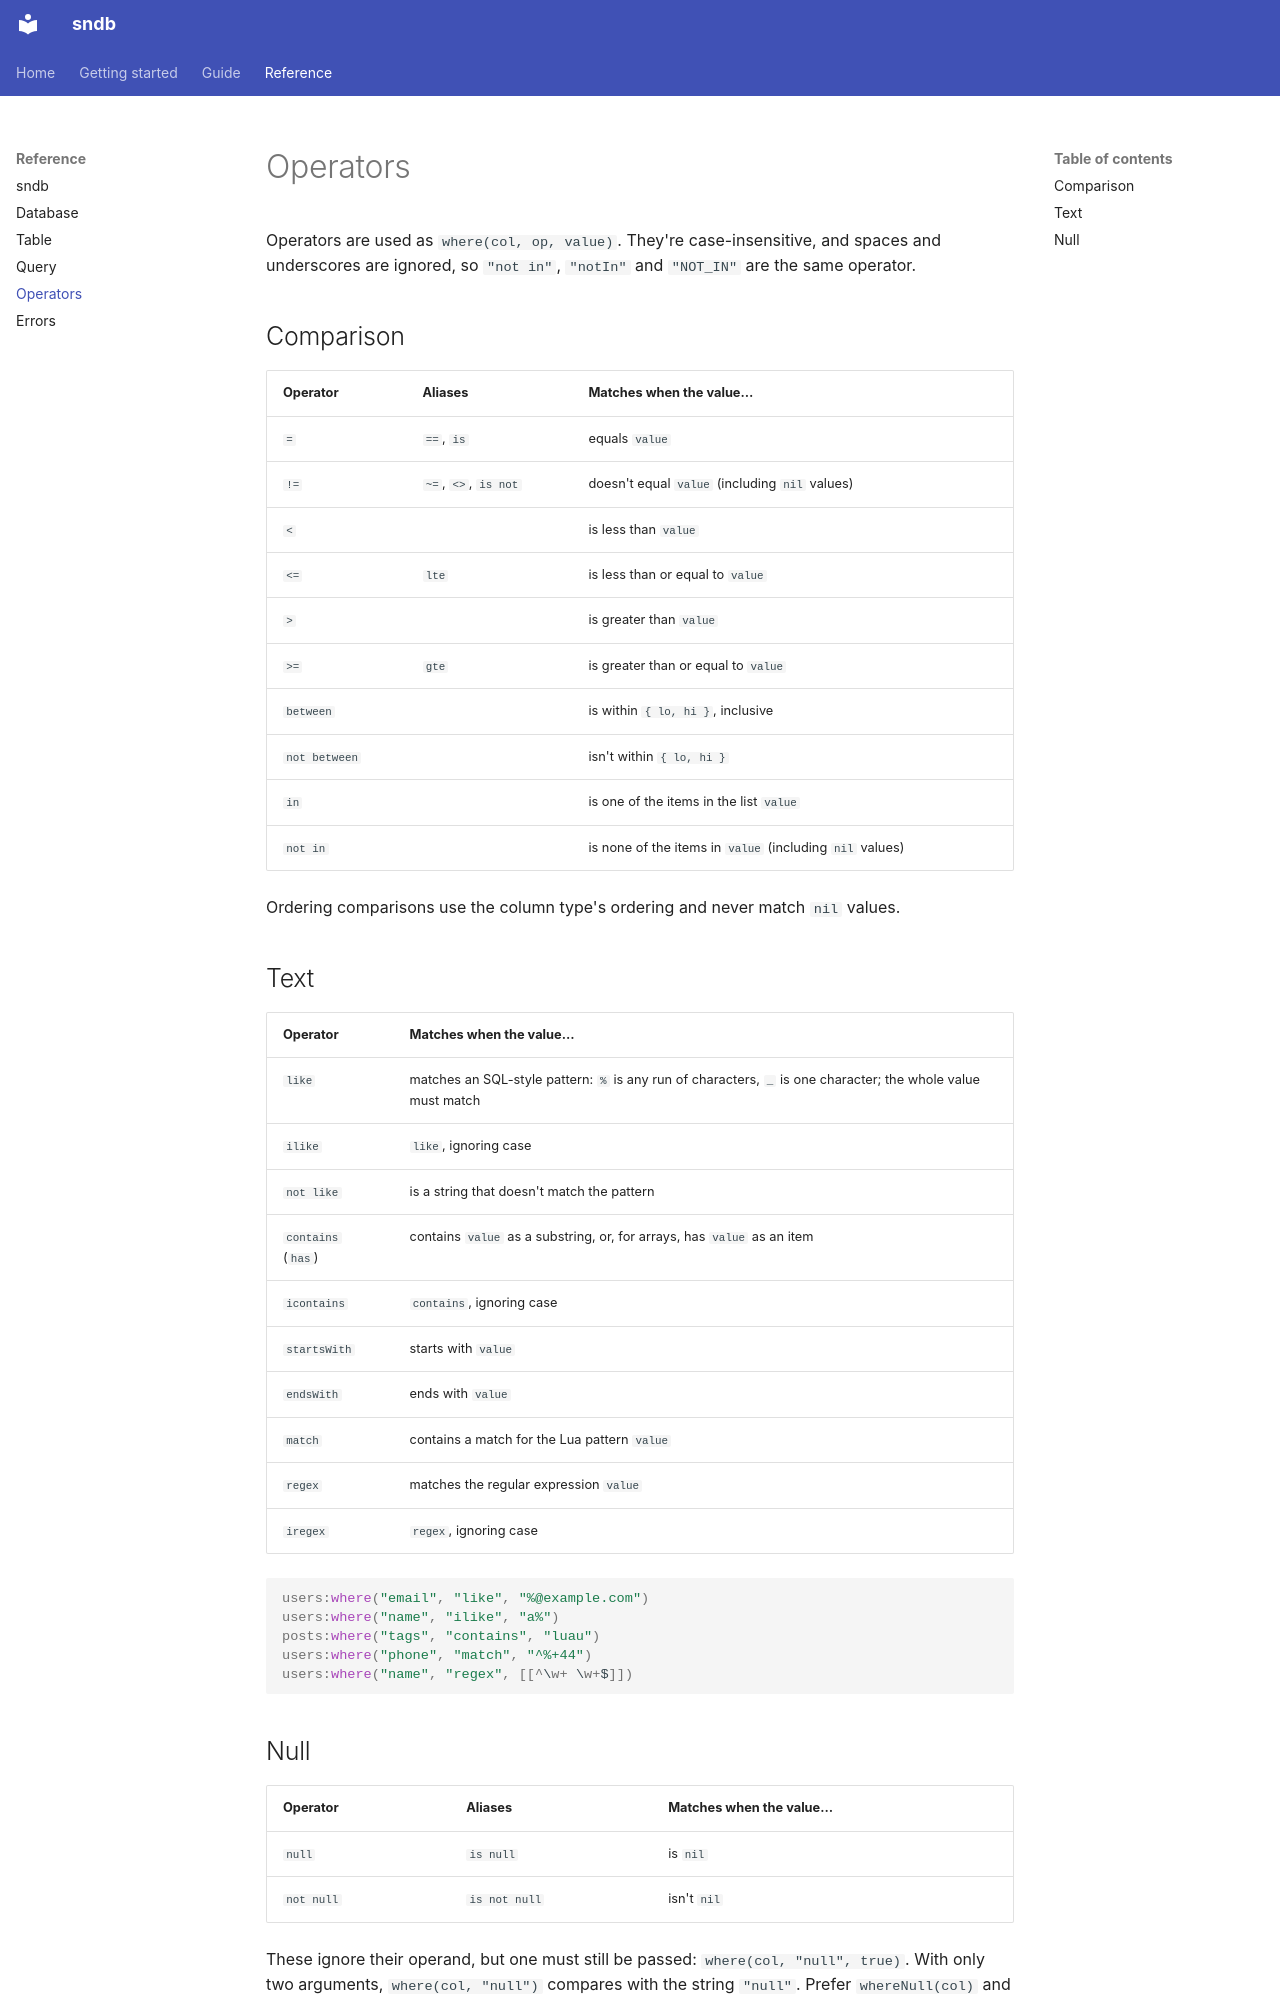

repository: loopy5418/sndb-docs · page: reference/operators/index.html · generator: mkdocs

# Operators

Operators are used as `where(col, op, value)`. They're case-insensitive, and spaces and underscores are
ignored, so `"not in"`, `"notIn"` and `"NOT_IN"` are the same operator.

## Comparison

| Operator | Aliases | Matches when the value… |
| -------- | ------- | ----------------------- |
| `=` | `==`, `is` | equals `value` |
| `!=` | `~=`, `<>`, `is not` | doesn't equal `value` (including `nil` values) |
| `<` | | is less than `value` |
| `<=` | `lte` | is less than or equal to `value` |
| `>` | | is greater than `value` |
| `>=` | `gte` | is greater than or equal to `value` |
| `between` | | is within `{ lo, hi }`, inclusive |
| `not between` | | isn't within `{ lo, hi }` |
| `in` | | is one of the items in the list `value` |
| `not in` | | is none of the items in `value` (including `nil` values) |

Ordering comparisons use the column type's ordering and never match `nil` values.

## Text

| Operator | Matches when the value… |
| -------- | ----------------------- |
| `like` | matches an SQL-style pattern: `%` is any run of characters, `_` is one character; the whole value must match |
| `ilike` | `like`, ignoring case |
| `not like` | is a string that doesn't match the pattern |
| `contains` (`has`) | contains `value` as a substring, or, for arrays, has `value` as an item |
| `icontains` | `contains`, ignoring case |
| `startsWith` | starts with `value` |
| `endsWith` | ends with `value` |
| `match` | contains a match for the Lua pattern `value` |
| `regex` | matches the regular expression `value` |
| `iregex` | `regex`, ignoring case |

```luau
users:where("email", "like", "%@example.com")
users:where("name", "ilike", "a%")
posts:where("tags", "contains", "luau")
users:where("phone", "match", "^%+44")
users:where("name", "regex", [[^\w+ \w+$]])
```
